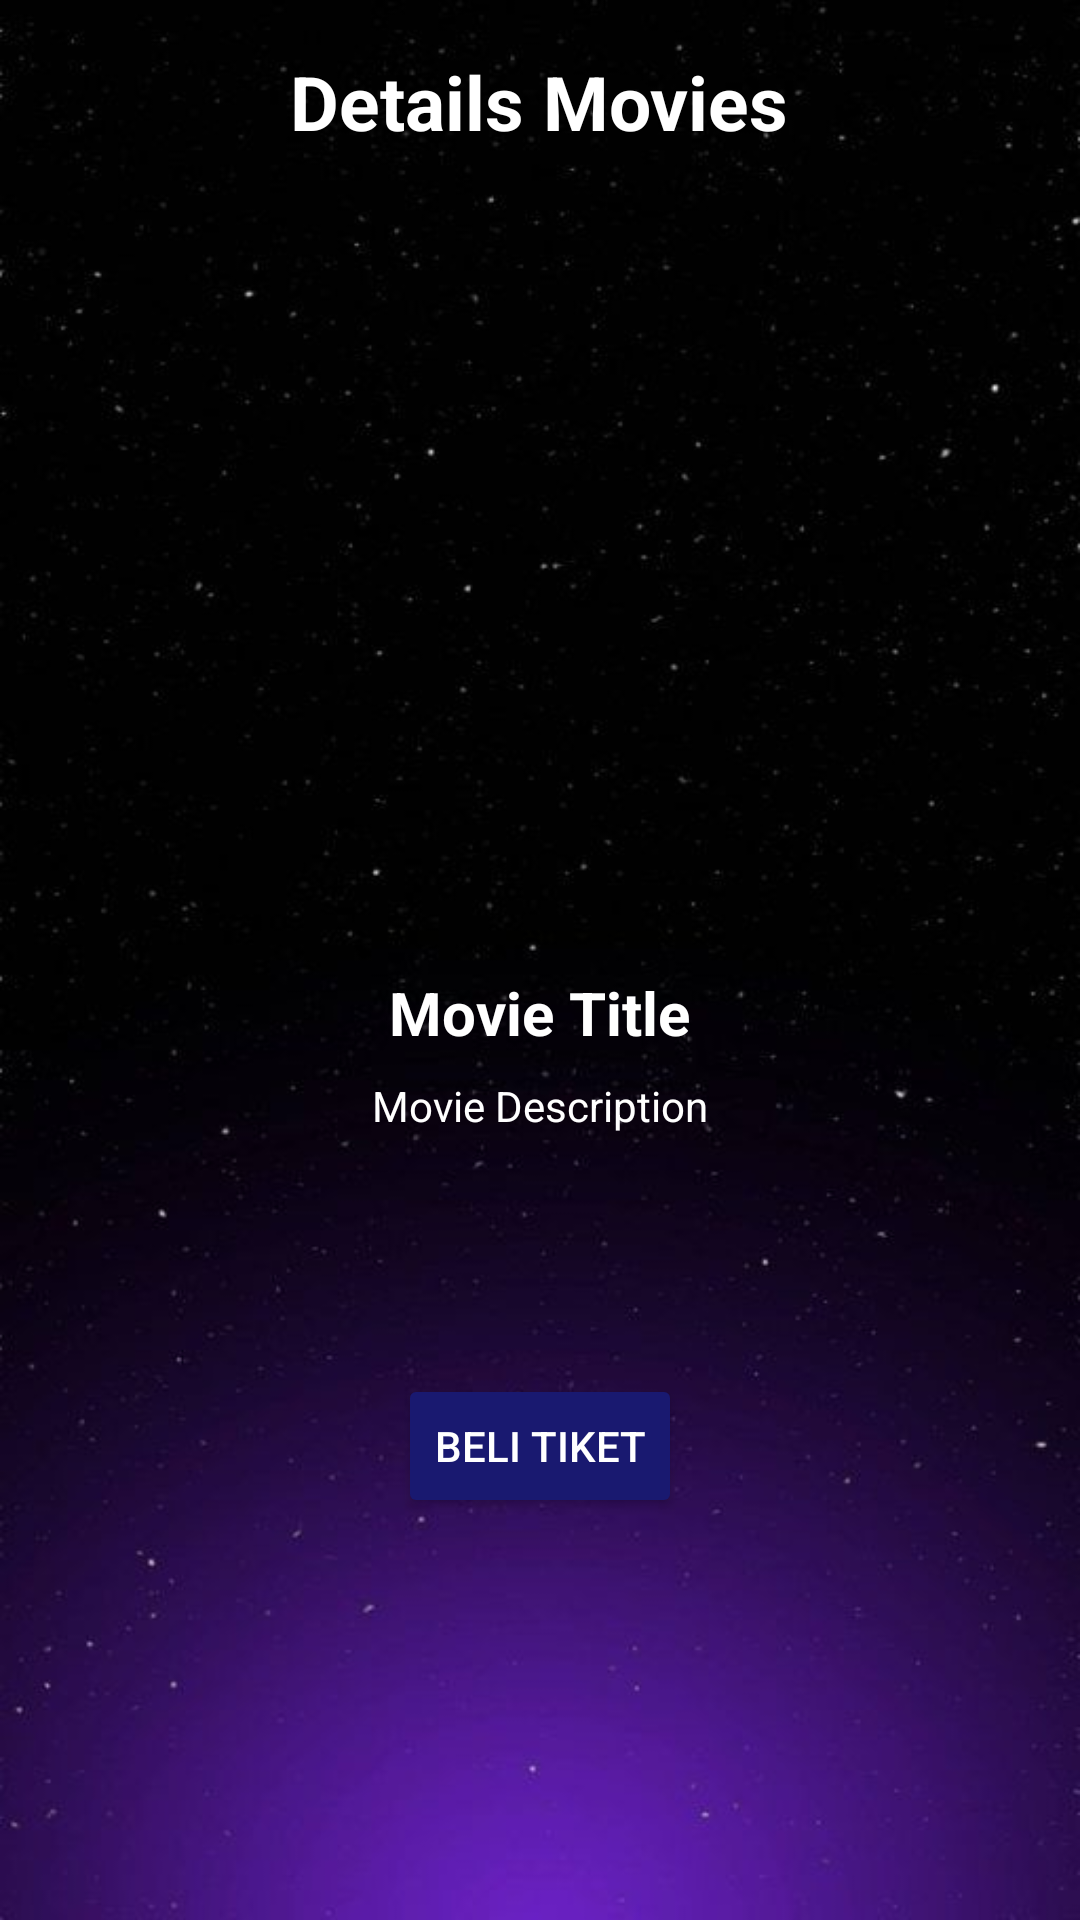

Android layout source for this screen:
<!-- AndroidManifest.xml: application theme Theme.UAS_PAPB -->
<!-- res/layout/activity_details.xml -->
<?xml version="1.0" encoding="utf-8"?>
<RelativeLayout xmlns:android="http://schemas.android.com/apk/res/android"
    android:layout_width="match_parent"
    android:layout_height="match_parent"
    xmlns:tools="http://schemas.android.com/tools"
    android:background="@drawable/bg2"
    android:padding="16dp"
    tools:context=".User.DetailsActivity">

    <TextView
        android:id="@+id/detail"
        android:layout_width="wrap_content"
        android:layout_height="wrap_content"
        android:textSize="25sp"
        android:textStyle="bold"
        android:layout_centerHorizontal="true"
        android:text="Details Movies"
        android:textColor="@color/white"
        android:layout_alignParentTop="true"
        android:layout_marginTop="1dp"/>

    <ImageView
        android:id="@+id/imageFilm"
        android:layout_width="150dp"
        android:layout_height="236dp"
        android:layout_centerHorizontal="true"
        android:layout_marginTop="40dp"
        android:layout_marginBottom="16dp"
        android:scaleType="centerCrop" />

    <TextView
        android:id="@+id/movieTitle"
        android:layout_width="wrap_content"
        android:layout_height="wrap_content"
        android:text="Movie Title"
        android:textSize="20sp"
        android:textStyle="bold"
        android:layout_below="@id/imageFilm"
        android:textColor="@color/white"
        android:layout_centerHorizontal="true"
        android:layout_marginTop="16dp"/>

    <TextView
        android:id="@+id/movieDescription"
        android:layout_width="wrap_content"
        android:layout_height="wrap_content"
        android:text="Movie Description"
        android:textColor="@color/white"
        android:layout_below="@id/movieTitle"
        android:layout_centerHorizontal="true"
        android:layout_marginTop="8dp"/>

    <Button
        android:id="@+id/buttonFav"
        android:layout_width="wrap_content"
        android:layout_height="wrap_content"
        android:layout_below="@id/movieDescription"
        android:background="@drawable/favorites"
        android:layout_centerHorizontal="true"
        android:layout_marginTop="16dp"/>

    <Button
        android:id="@+id/buyTicketButton"
        android:layout_width="wrap_content"
        android:layout_height="wrap_content"
        android:text="Beli Tiket"
        android:backgroundTint="@color/nightblue"
        android:layout_below="@id/buttonFav"
        android:textColor="@color/white"
        android:layout_centerHorizontal="true"
        android:layout_marginTop="16dp"/>

</RelativeLayout>
<!-- resources referenced by this layout -->
<resources>
  <color name="nightblue">#191970</color>
  <color name="white">#FFFFFFFF</color>
  <!-- drawable bg2: jpg bitmap (drawable, 27026 bytes) -->
  <style name="Theme.UAS_PAPB" parent="Base.Theme.UAS_PAPB" />
  <style name="Base.Theme.UAS_PAPB" parent="Theme.Material3.DayNight.NoActionBar">
          
          
      </style>
</resources>
